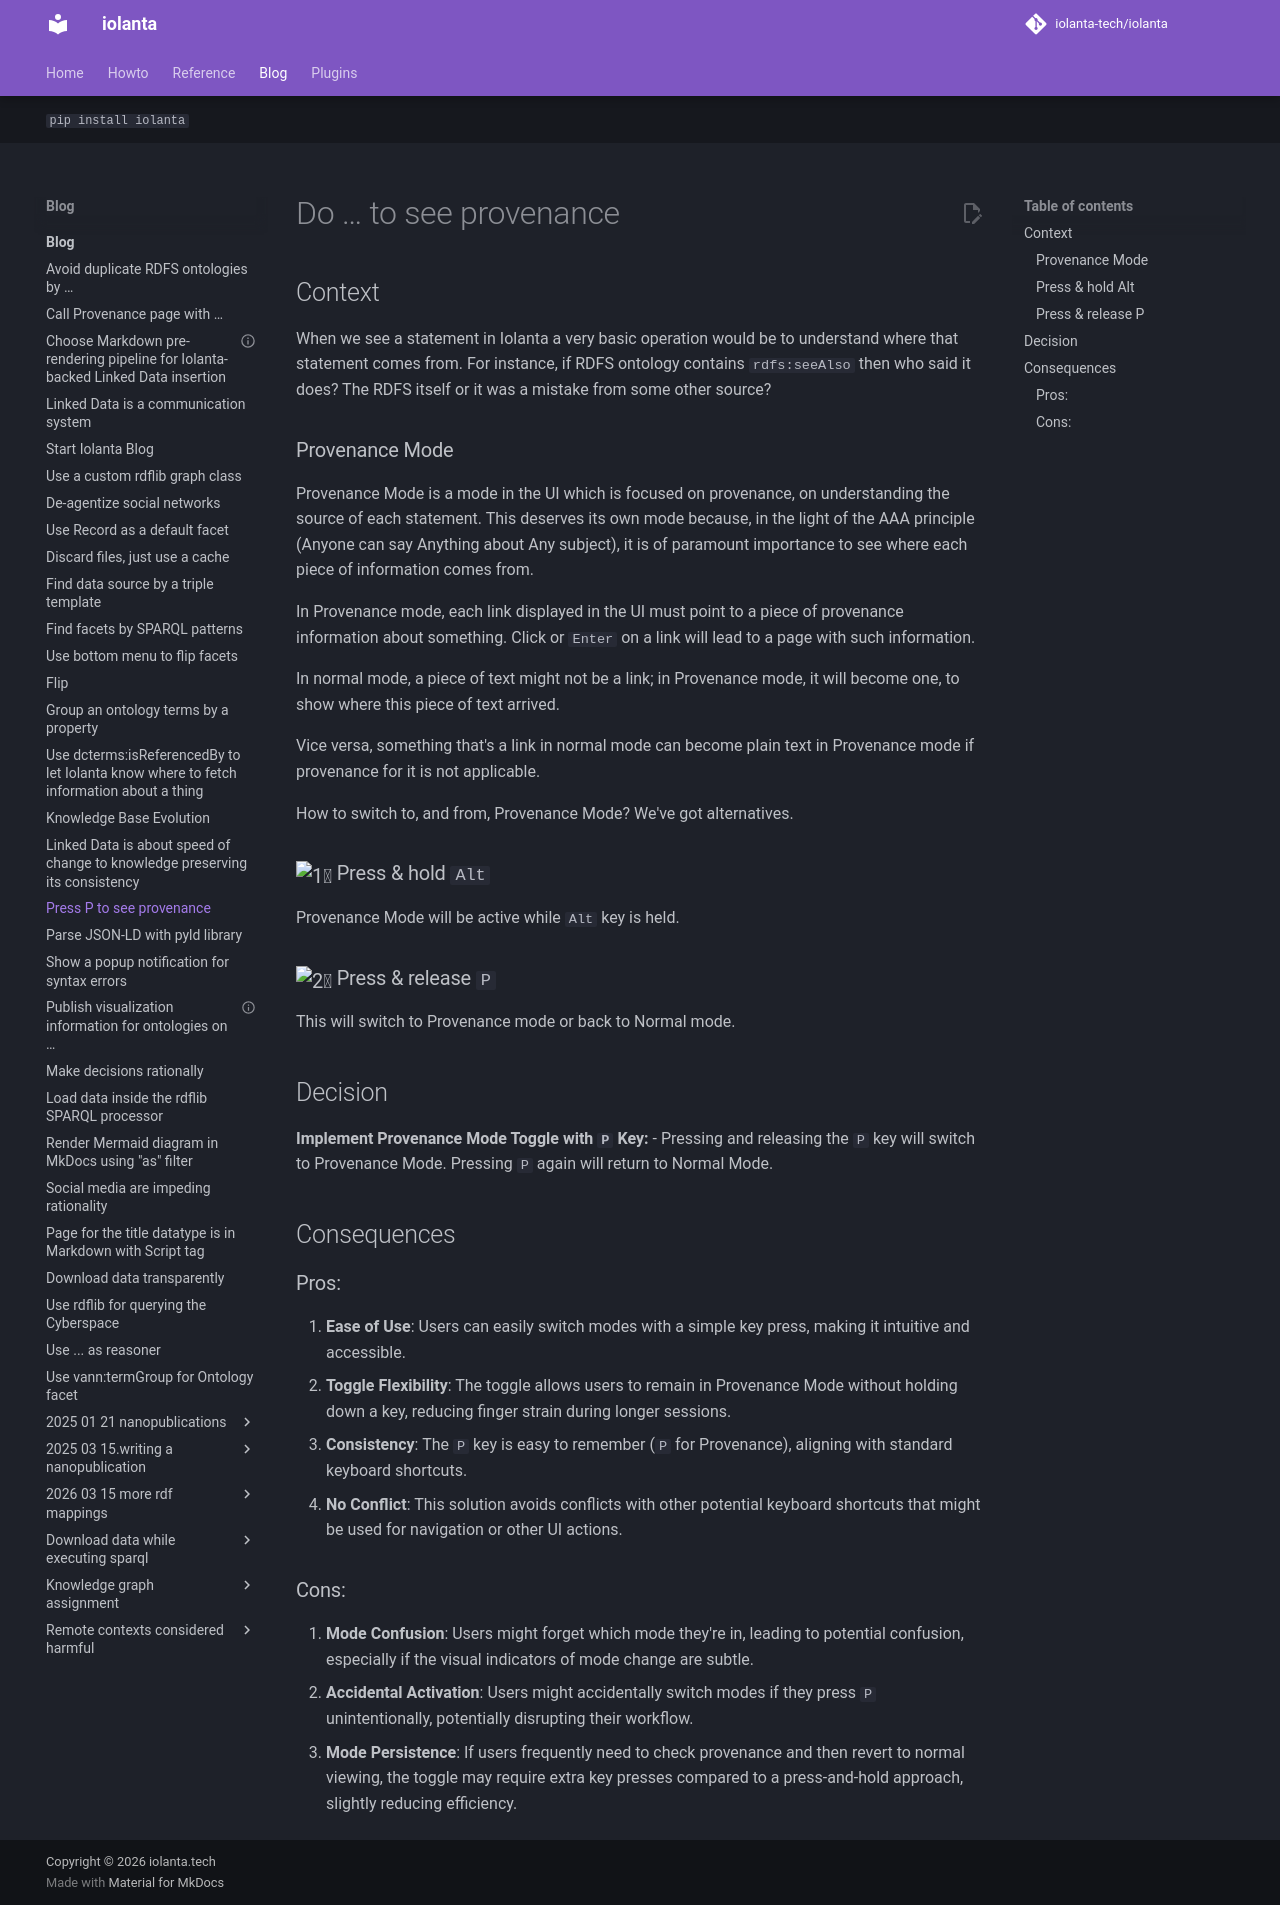

repository: iolanta-tech/iolanta · page: blog/p-for-provenance/index.html · generator: mkdocs

---
title: Press P to see provenance
tags: [decision]
date: 2024-08-27
---

# Do … to see provenance

## Context

When we see a statement in Iolanta a very basic operation would be to understand where that statement comes from. For instance, if RDFS ontology contains `rdfs:seeAlso` then who said it does? The RDFS itself or it was a mistake from some other source?

### Provenance Mode

Provenance Mode is a mode in the UI which is focused on provenance, on understanding the source of each statement. This deserves its own mode because, in the light of the AAA principle (Anyone can say Anything about Any subject), it is of paramount importance to see where each piece of information comes from.

In Provenance mode, each link displayed in the UI must point to a piece of provenance information about something. Click or `Enter` on a link will lead to a page with such information.

In normal mode, a piece of text might not be a link; in Provenance mode, it will become one, to show where this piece of text arrived.

Vice versa, something that's a link in normal mode can become plain text in Provenance mode if provenance for it is not applicable.

How to switch to, and from, Provenance Mode? We've got alternatives.

### :one: Press & hold `Alt`

Provenance Mode will be active while `Alt` key is held.

### :two: Press & release `P`

This will switch to Provenance mode or back to Normal mode.


## Decision

**Implement Provenance Mode Toggle with `P` Key:**
- Pressing and releasing the `P` key will switch to Provenance Mode. Pressing `P` again will return to Normal Mode.

## Consequences

### Pros:
1. **Ease of Use**: Users can easily switch modes with a simple key press, making it intuitive and accessible.
2. **Toggle Flexibility**: The toggle allows users to remain in Provenance Mode without holding down a key, reducing finger strain during longer sessions.
3. **Consistency**: The `P` key is easy to remember (`P` for Provenance), aligning with standard keyboard shortcuts.
4. **No Conflict**: This solution avoids conflicts with other potential keyboard shortcuts that might be used for navigation or other UI actions.

### Cons:
1. **Mode Confusion**: Users might forget which mode they're in, leading to potential confusion, especially if the visual indicators of mode change are subtle.
2. **Accidental Activation**: Users might accidentally switch modes if they press `P` unintentionally, potentially disrupting their workflow.
3. **Mode Persistence**: If users frequently need to check provenance and then revert to normal viewing, the toggle may require extra key presses compared to a press-and-hold approach, slightly reducing efficiency.
